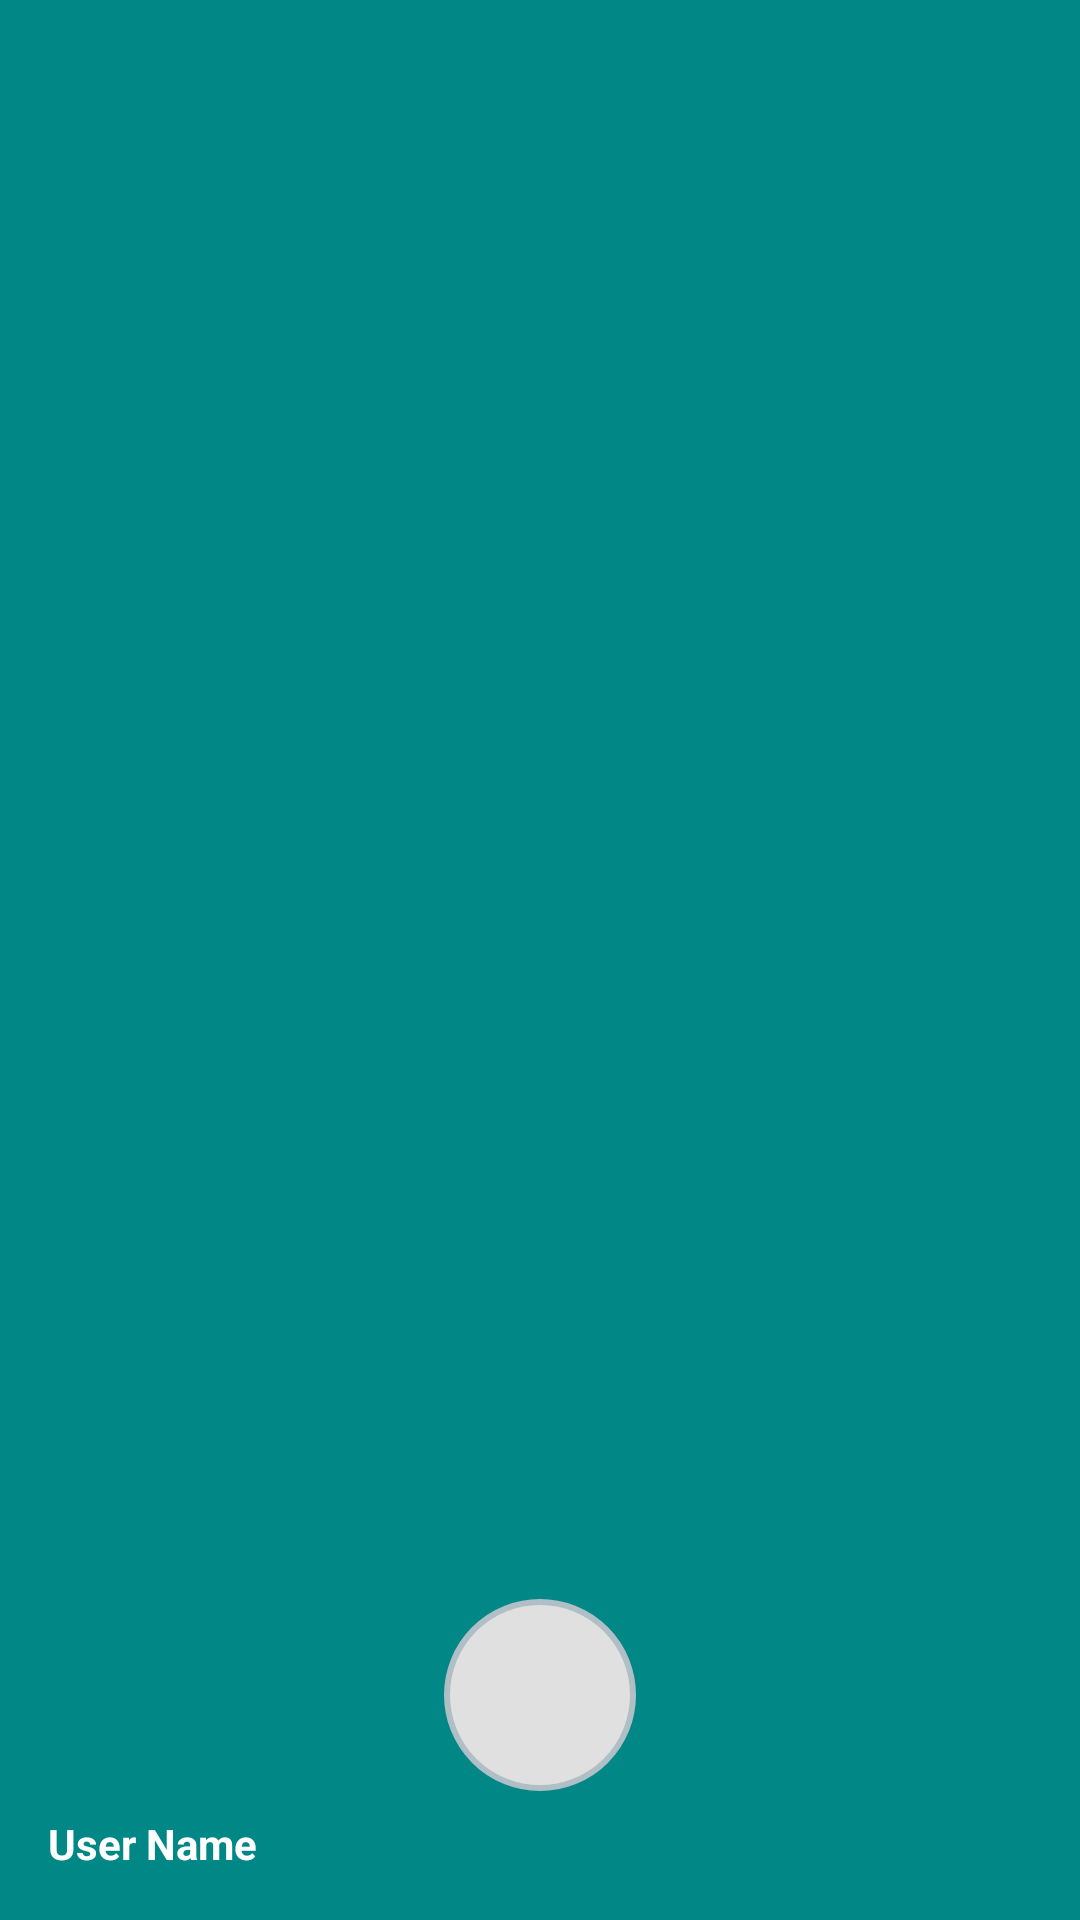

The Android layout XML behind this screen, and the referenced resources:
<!-- AndroidManifest.xml: application theme Theme.Jobly -->
<!-- res/layout/drawer_header.xml -->
<LinearLayout xmlns:android="http://schemas.android.com/apk/res/android"
    android:orientation="vertical"
    android:layout_width="match_parent"
    android:layout_height="180dp"
    android:gravity="bottom"
    android:padding="16dp"
    android:background="@color/teal_700">

    <ImageView
        android:id="@+id/userImage"
        android:layout_width="64dp"
        android:layout_height="64dp"
        android:src="@drawable/ic_user"
        android:layout_gravity="center_horizontal"
        android:background="@drawable/circle_background"
        android:padding="4dp" />

    <TextView
        android:id="@+id/userName"
        android:layout_width="wrap_content"
        android:layout_height="wrap_content"
        android:text="User Name"
        android:textColor="@android:color/white"
        android:textStyle="bold"
        android:layout_marginTop="8dp" />
</LinearLayout>
<!-- resources referenced by this layout -->
<resources>
  <color name="teal_700">#018786</color>
  <!-- drawable circle_background (drawable) -->
  <?xml version="1.0" encoding="utf-8"?>
  <shape xmlns:android="http://schemas.android.com/apk/res/android"
      android:shape="oval">
  
      <solid android:color="#E0E0E0" /> 
  
      <stroke
          android:width="2dp"
          android:color="#B0BEC5" /> 
  
      <size
          android:width="64dp"
          android:height="64dp" /> 
  </shape>
  <style name="Theme.Jobly" parent="Base.Theme.Jobly" />
  <style name="Base.Theme.Jobly" parent="Theme.Material3.DayNight.NoActionBar">
          
          
      </style>
</resources>
